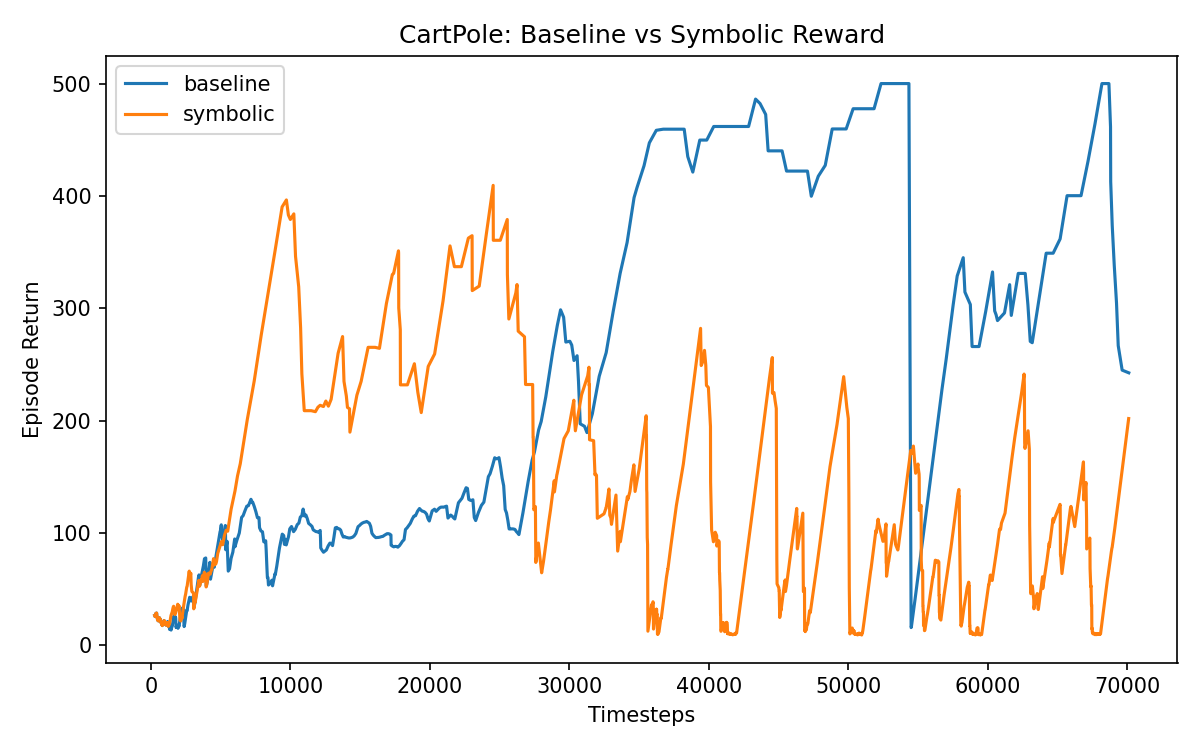

Source data for this figure (header and first rows):
tag, timesteps, episodic_return
baseline, 30, 30.0
baseline, 50, 20.0
baseline, 70, 20.0
baseline, 92, 22.0
baseline, 118, 26.0
baseline, 152, 34.0
baseline, 186, 34.0
baseline, 199, 13.0
baseline, 248, 49.0
baseline, 264, 16.0
baseline, 286, 22.0
baseline, 321, 35.0
baseline, 354, 33.0
baseline, 371, 17.0
baseline, 404, 33.0
baseline, 416, 12.0
baseline, 433, 17.0
baseline, 449, 16.0
baseline, 471, 22.0
baseline, 501, 30.0
baseline, 521, 20.0
baseline, 537, 16.0
baseline, 599, 62.0
baseline, 609, 10.0
baseline, 635, 26.0
baseline, 651, 16.0
baseline, 665, 14.0
baseline, 675, 10.0
baseline, 686, 11.0
baseline, 704, 18.0
baseline, 722, 18.0
baseline, 742, 20.0
baseline, 782, 40.0
baseline, 797, 15.0
baseline, 810, 13.0
baseline, 841, 31.0
baseline, 868, 27.0
baseline, 877, 9.0
baseline, 894, 17.0
baseline, 920, 26.0
baseline, 942, 22.0
baseline, 956, 14.0
baseline, 980, 24.0
baseline, 988, 8.0
baseline, 1016, 28.0
baseline, 1032, 16.0
baseline, 1050, 18.0
baseline, 1075, 25.0
baseline, 1087, 12.0
baseline, 1100, 13.0
baseline, 1133, 33.0
baseline, 1161, 28.0
baseline, 1176, 15.0
baseline, 1198, 22.0
baseline, 1207, 9.0
baseline, 1220, 13.0
baseline, 1233, 13.0
baseline, 1244, 11.0
baseline, 1262, 18.0
baseline, 1285, 23.0
... 1,390 more rows
